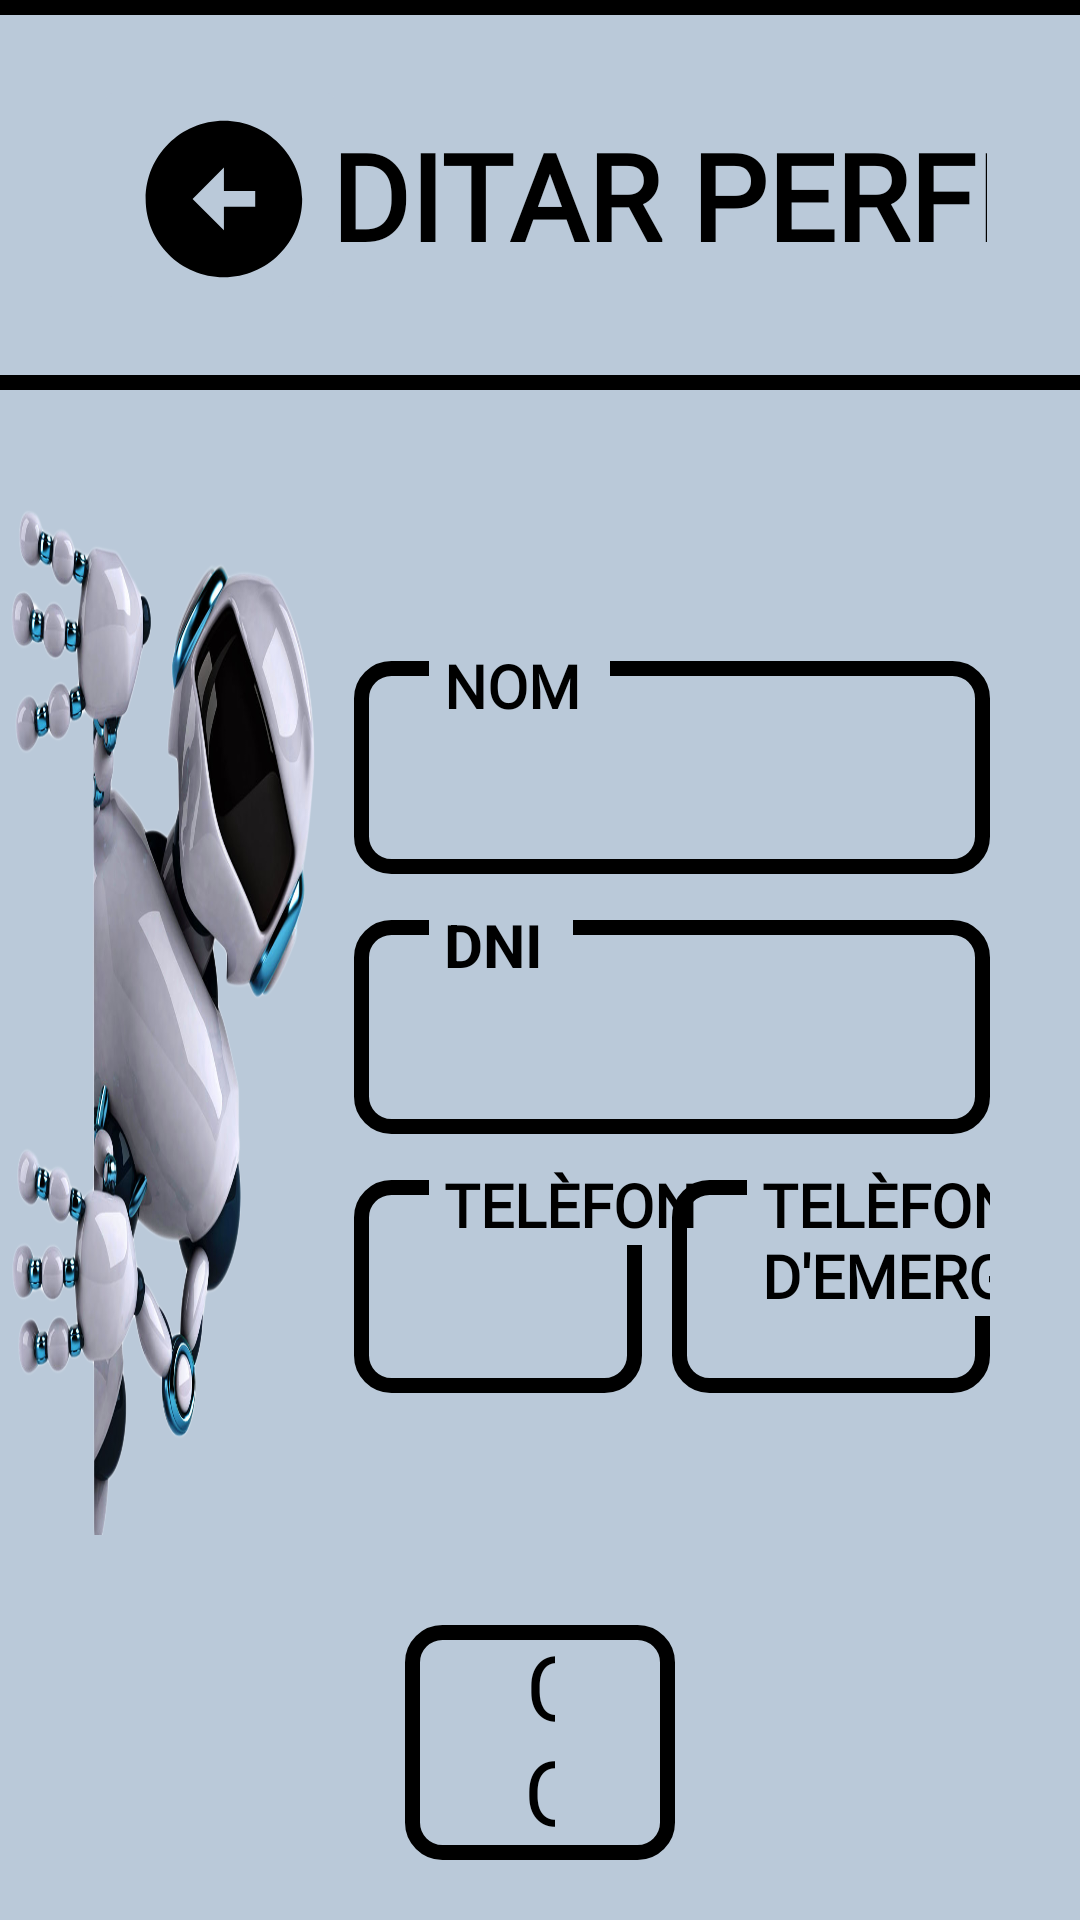

This screen was rendered from an Android layout file. Write that file and the resources it references.
<!-- AndroidManifest.xml: application theme Theme.URMETRO -->
<!-- res/layout/fragment_editar_perfil.xml -->
<?xml version="1.0" encoding="utf-8"?>
<androidx.constraintlayout.widget.ConstraintLayout xmlns:android="http://schemas.android.com/apk/res/android"
    xmlns:tools="http://schemas.android.com/tools"
    android:layout_width="match_parent"
    android:layout_height="match_parent"
    xmlns:app="http://schemas.android.com/apk/res-auto"
    tools:context=".EditarPerfilFragment"
    android:background="@color/fons"
    >

    <androidx.constraintlayout.widget.ConstraintLayout
        android:id="@+id/container_cap"
        android:layout_width="0dp"
        android:layout_height="wrap_content"
        app:layout_constraintWidth_percent="1.05"
        app:layout_constraintTop_toTopOf="parent"
        app:layout_constraintStart_toStartOf="parent"
        app:layout_constraintEnd_toEndOf="parent"
        android:paddingStart="40dp"
        android:background="@drawable/rectangle_menu"
        >

        <TextView
            android:id="@+id/profileTitle"
            android:layout_width="wrap_content"
            android:layout_height="wrap_content"
            app:layout_constraintStart_toEndOf="@id/arrowBack"
            app:layout_constraintEnd_toEndOf="@id/container_cap"
            app:layout_constraintTop_toTopOf="@id/container_cap"
            app:layout_constraintBottom_toBottomOf="@id/container_cap"
            android:textSize="40dp"
            android:textStyle="bold"
            android:textColor="@color/black"
            android:gravity="center"
            android:text="EDITAR PERFIL"
            android:fontFamily="@font/tilt_neon"/>

        <ImageButton
            android:id="@+id/arrowBack"
            android:layout_width="wrap_content"
            android:layout_height="match_parent"
            android:src="@drawable/baseline_arrow_circle_left_24"
            app:layout_constraintStart_toStartOf="@id/container_cap"
            android:backgroundTint="@color/fons"
            />
    </androidx.constraintlayout.widget.ConstraintLayout>

    <androidx.constraintlayout.widget.ConstraintLayout
        android:id="@+id/picture_container"
        android:layout_width="0dp"
        android:layout_height="0dp"
        app:layout_constraintHeight_percent="0.543"
        app:layout_constraintWidth_percent="0.30"
        app:layout_constraintTop_toBottomOf="@id/container_cap"
        app:layout_constraintTop_toTopOf="@id/info_container"
        app:layout_constraintBottom_toBottomOf="@+id/info_container"
        android:background="@drawable/robot"
        android:layout_marginStart="890dp"
        android:layout_marginTop="10dp"
        tools:ignore="MissingConstraints" >
    </androidx.constraintlayout.widget.ConstraintLayout>

    <androidx.constraintlayout.widget.ConstraintLayout
        android:id="@+id/info_container"
        android:layout_width="0dp"
        android:layout_height="0dp"
        app:layout_constraintHeight_percent="0.54"
        app:layout_constraintTop_toBottomOf="@id/container_cap"
        app:layout_constraintStart_toEndOf="@+id/picture_container"
        app:layout_constraintEnd_toEndOf="parent"
        android:layout_marginStart="10dp"
        android:layout_marginEnd="30dp"
        tools:ignore="MissingConstraints"
        android:layout_marginTop="30dp">







        <com.google.android.material.textfield.TextInputLayout
            android:id="@+id/nom_field_layout"
            android:layout_width="0dp"
            android:layout_height="0dp"
            android:paddingBottom="10dp"
            app:layout_constraintHeight_percent="0.25"
            app:layout_constraintStart_toStartOf="@id/info_container"
            app:layout_constraintEnd_toEndOf="@id/info_container"
            android:layout_marginTop="55dp"
            app:layout_constraintTop_toTopOf="@+id/info_container"

            >
            <com.google.android.material.textfield.TextInputEditText
                android:id="@+id/nom_field"
                android:layout_width="match_parent"
                android:layout_height="match_parent"
                android:textColor="@color/black"
                android:background="@drawable/rectangle_registre"
                android:textColorHint="@color/white"/>

        </com.google.android.material.textfield.TextInputLayout>

        <TextView
            android:layout_width="wrap_content"
            android:layout_height="0dp"
            app:layout_constraintStart_toStartOf="@+id/nom_field_layout"
            app:layout_constraintTop_toTopOf="@id/nom_field_layout"
            android:text="NOM "
            android:background="@color/fons"
            android:textColor="@color/black"
            android:layout_marginStart="25dp"
            android:textSize="20dp"
            android:textStyle="bold"
            android:paddingStart="5dp"
            android:paddingEnd="5dp"
            android:fontFamily="@font/tilt_neon"
            />
        <com.google.android.material.textfield.TextInputLayout
            android:id="@+id/dni_field_layout"
            android:layout_width="0dp"
            android:layout_height="0dp"
            android:paddingBottom="10dp"
            app:layout_constraintHeight_percent="0.25"
            app:layout_constraintStart_toStartOf="@id/info_container"
            app:layout_constraintEnd_toEndOf="@id/info_container"
            app:layout_constraintTop_toBottomOf="@+id/nom_field_layout"
            >
            <com.google.android.material.textfield.TextInputEditText
                android:id="@+id/dni_field"
                android:layout_width="match_parent"
                android:layout_height="match_parent"
                android:textColor="@color/black"
                android:background="@drawable/rectangle_registre"
                android:textColorHint="@color/white"/>

        </com.google.android.material.textfield.TextInputLayout>

        <TextView
            android:layout_width="wrap_content"
            android:layout_height="0dp"
            app:layout_constraintStart_toStartOf="@+id/dni_field_layout"
            app:layout_constraintTop_toTopOf="@id/dni_field_layout"
            android:text="DNI "
            android:background="@color/fons"
            android:textColor="@color/black"
            android:layout_marginStart="25dp"
            android:textSize="20dp"
            android:textStyle="bold"
            android:paddingStart="5dp"
            android:paddingEnd="5dp"
            />


        <com.google.android.material.textfield.TextInputLayout
            android:id="@+id/telefon_field_layout"
            android:layout_width="0dp"
            android:layout_height="0dp"
            android:paddingBottom="10dp"
            app:layout_constraintHeight_percent="0.25"
            app:layout_constraintWidth_percent="0.5"
            app:layout_constraintStart_toStartOf="@+id/info_container"
            app:layout_constraintTop_toBottomOf="@+id/dni_field_layout"
            >
            <com.google.android.material.textfield.TextInputEditText
                android:id="@+id/telefon_field"
                android:layout_width="match_parent"
                android:layout_height="match_parent"
                android:layout_marginEnd="10dp"
                android:inputType="phone"
                android:textColor="@color/black"
                android:background="@drawable/rectangle_registre"
                android:textColorHint="@color/white"/>

        </com.google.android.material.textfield.TextInputLayout>

        <TextView
            android:layout_width="wrap_content"
            android:layout_height="0dp"
            app:layout_constraintStart_toStartOf="@+id/telefon_field_layout"
            app:layout_constraintTop_toTopOf="@id/telefon_field_layout"
            android:text="TELÈFON "
            android:background="@color/fons"
            android:textColor="@color/black"
            android:layout_marginStart="25dp"
            android:textSize="20dp"
            android:textStyle="bold"
            android:paddingStart="5dp"
            android:paddingEnd="5dp"
            android:fontFamily="@font/tilt_neon"
            />





        <com.google.android.material.textfield.TextInputLayout
            android:id="@+id/telefon_emergenicia_field_layout"
            android:layout_width="0dp"
            android:layout_height="0dp"
            android:paddingBottom="10dp"
            app:layout_constraintHeight_percent="0.25"
            app:layout_constraintWidth_percent="0.5"
            app:layout_constraintTop_toBottomOf="@+id/dni_field_layout"
            app:layout_constraintStart_toEndOf="@+id/telefon_field_layout"
            app:layout_constraintEnd_toEndOf="@+id/info_container"
            >
            <com.google.android.material.textfield.TextInputEditText
                android:id="@+id/telefon_emergenicia_field"
                android:layout_width="match_parent"
                android:layout_height="match_parent"
                android:inputType="phone"
                android:textColor="@color/black"
                android:background="@drawable/rectangle_registre"
                android:textColorHint="@color/white"/>

        </com.google.android.material.textfield.TextInputLayout>
        <TextView
            android:layout_width="wrap_content"
            android:layout_height="0dp"
            app:layout_constraintStart_toStartOf="@+id/telefon_emergenicia_field_layout"
            app:layout_constraintTop_toTopOf="@id/telefon_emergenicia_field_layout"
            android:text="TELÈFON D'EMERGENCIA"
            android:background="@color/fons"
            android:textColor="@color/black"
            android:layout_marginStart="25dp"
            android:textSize="20dp"
            android:textStyle="bold"
            android:paddingStart="5dp"
            android:paddingEnd="5dp"
            android:fontFamily="@font/tilt_neon"
            />
    </androidx.constraintlayout.widget.ConstraintLayout>

    <androidx.constraintlayout.widget.ConstraintLayout
        android:id="@+id/bottom_info"
        android:layout_width="match_parent"
        android:layout_height="0dp"
        app:layout_constraintHeight_percent="0.2"
        app:layout_constraintTop_toBottomOf="@id/picture_container"
        android:paddingTop="30dp"
        >

        <androidx.appcompat.widget.AppCompatButton
            android:id="@+id/confirmar_dades_noves"
            android:layout_width="0dp"
            android:layout_height="0dp"
            app:layout_constraintHeight_percent="0.8"
            app:layout_constraintWidth_percent="0.25"
            android:text="CONFIRMAR"
            android:textSize="30dp"
            android:textColor="@color/black"
            android:background="@drawable/register_rectangle"
            app:layout_constraintEnd_toEndOf="parent"
            app:layout_constraintStart_toStartOf="parent"
            android:textAlignment="center"
            tools:ignore="MissingConstraints"
            android:fontFamily="@font/tilt_neon"/>


    </androidx.constraintlayout.widget.ConstraintLayout>







</androidx.constraintlayout.widget.ConstraintLayout>
<!-- resources referenced by this layout -->
<resources>
  <color name="black">#FF000000</color>
  <color name="fons">#BAC9D9</color>
  <color name="white">#FFFFFFFF</color>
  <!-- drawable baseline_arrow_circle_left_24 (drawable) -->
  <vector xmlns:android="http://schemas.android.com/apk/res/android" android:height="60dp" android:tint="#000000" android:viewportHeight="23" android:viewportWidth="23" android:width="60dp">
        
      <path android:fillColor="@android:color/white" android:pathData="M2,12c0,5.52 4.48,10 10,10s10,-4.48 10,-10c0,-5.52 -4.48,-10 -10,-10C6.48,2 2,6.48 2,12zM12,11l4,0v2l-4,0l0,3l-4,-4l4,-4L12,11z"/>
      
  </vector>
  <!-- drawable rectangle_menu (drawable) -->
  <?xml version="1.0" encoding="utf-8"?>
  <shape xmlns:android="http://schemas.android.com/apk/res/android" android:shape="rectangle">
      <stroke
          android:color="#000000"
          android:width="5sp">
      </stroke>
      <padding
          android:bottom="25dp"
          android:top="25dp"
          android:left="70dp"
          android:right="40dp"
          />
  </shape>
  <!-- drawable rectangle_registre (drawable) -->
  <?xml version="1.0" encoding="utf-8"?>
  <shape xmlns:android="http://schemas.android.com/apk/res/android" android:shape="rectangle">
      <stroke
          android:color="#000000"
          android:width="5sp"
          >
      </stroke>
      <padding
          android:bottom="25dp"
          android:top="25dp"
  
          />
      <corners android:radius="10dp"/>
  </shape>
  <!-- drawable register_rectangle (drawable) -->
  <?xml version="1.0" encoding="utf-8"?>
  <shape xmlns:android="http://schemas.android.com/apk/res/android" android:shape="rectangle">
      <stroke
          android:color="#000000"
          android:width="5sp">
      </stroke>
      <padding
  
          android:left="40dp"
          android:right="40dp"
          />
      <corners android:radius="10dp"/>
  </shape>
  <!-- drawable robot: png bitmap (drawable, 535141 bytes) -->
  <style name="Theme.URMETRO" parent="Base.Theme.URMETRO" />
  <style name="Base.Theme.URMETRO" parent="Theme.Material3.DayNight.NoActionBar">
          
          
      </style>
</resources>
